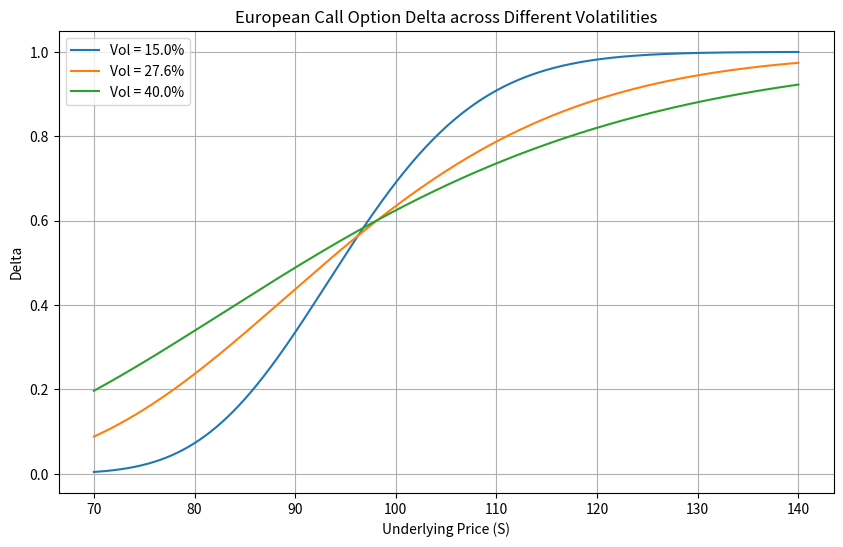

Generate this figure with matplotlib:
import numpy as np
from scipy.stats import norm
import matplotlib.pyplot as plt

def calculate_call_delta(S, K, r, T, sigma, q=0.0):
    """
    计算欧式看涨期权的 Delta (连续复利)
    Delta = N(d1)
    d1 = [ln(S/K) + (r - q + 0.5 * sigma^2) * T] / (sigma * sqrt(T))
    """
    d1 = (np.log(S / K) + (r - q + 0.5 * sigma**2) * T) / (sigma * np.sqrt(T))
    return norm.cdf(d1)

# 课程计算约定参数
K = 97.5        # 行权价
r = 0.043       # 无风险利率 (小数表示)
T = 0.58        # 剩余期限 (年)
q = 0.0         # 标的不分红

# 波动率做成可调参数
sigma_list = [0.15, 0.276, 0.40]

# 标的价格网格
S_grid = np.linspace(70, 140, 500)

# 绘制 Delta 曲线
plt.figure(figsize=(10, 6))
for sigma in sigma_list:
    delta_grid = calculate_call_delta(S_grid, K, r, T, sigma, q)
    plt.plot(S_grid, delta_grid, label=f'Vol = {sigma*100:.1f}%')

plt.xlabel('Underlying Price (S)')
plt.ylabel('Delta')
plt.title('European Call Option Delta across Different Volatilities')
plt.legend()
plt.grid(True)

# 保存图形
figure_path = 'delta_curve.png'
plt.savefig(figure_path, dpi=300, bbox_inches='tight')
plt.close()

# 计算标的 110、波动率 27.6% 时的 delta
s_target = 110.0
sigma_target = 0.276
delta_at_s110 = calculate_call_delta(s_target, K, r, T, sigma_target, q)

# 构造输出契约字典
result = {
    'delta_at_s110': delta_at_s110,
    'figure_path': figure_path
}

# 验证输出结果（可打印查看）
print(f"Delta at S=110, sigma=27.6%: {result['delta_at_s110']:.6f}")
print(f"Figure saved to: {result['figure_path']}")
